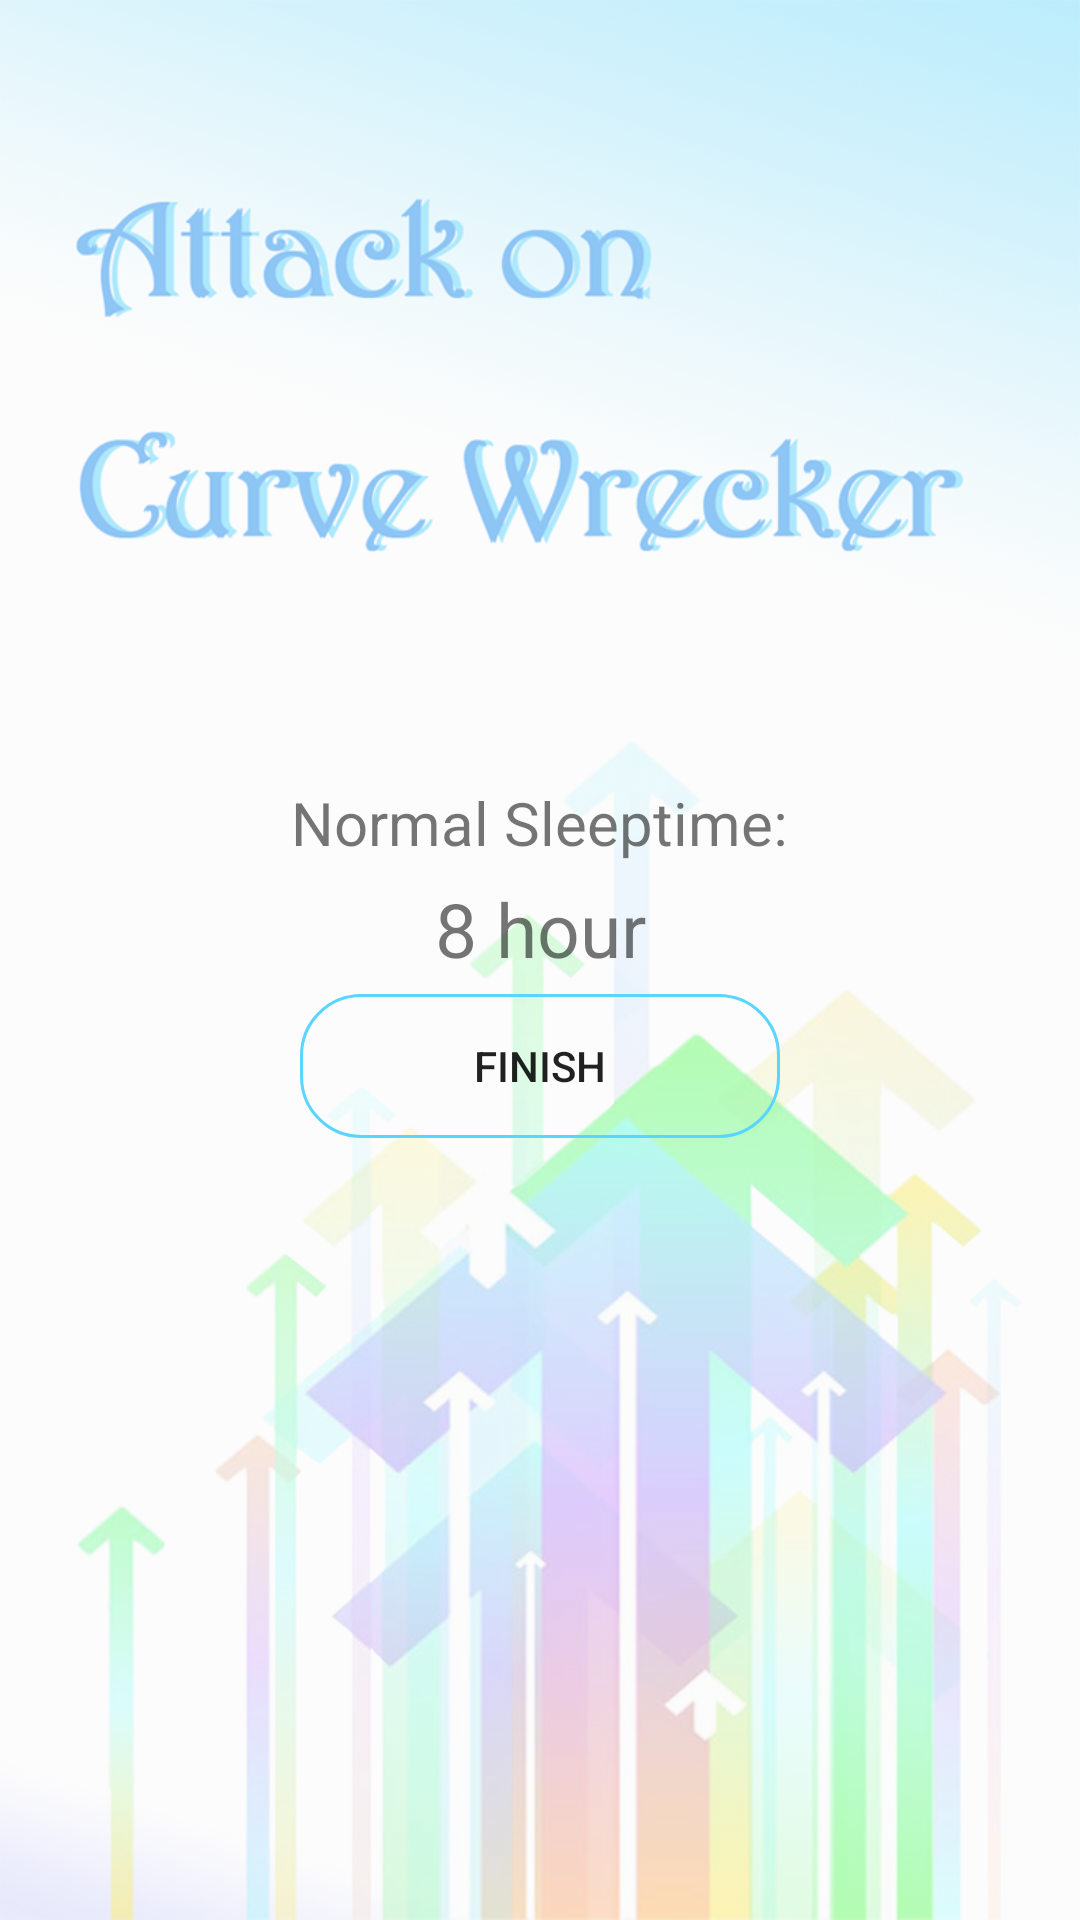

Write the Android layout XML for this screen, with the resource values it uses.
<!-- AndroidManifest.xml: application theme AppTheme -->
<!-- res/layout/activity_register_sleeptime.xml -->
<RelativeLayout xmlns:android="http://schemas.android.com/apk/res/android"
    xmlns:tools="http://schemas.android.com/tools"
    android:layout_width="match_parent"
    xmlns:imagecontrol="http://schemas.android.com/apk/res-auto"
    android:background="@drawable/start_back1"
    android:layout_height="match_parent"
    android:paddingLeft="@dimen/activity_horizontal_margin"
    android:paddingRight="@dimen/activity_horizontal_margin"
    android:paddingTop="@dimen/activity_vertical_margin"
    android:paddingBottom="@dimen/activity_vertical_margin"
    tools:context=".Register">

    <LinearLayout
        android:layout_width="fill_parent"
        android:layout_height="fill_parent"
        android:orientation="vertical"
        android:gravity="center|center_vertical|center_horizontal">
        <TextView
            android:layout_width="wrap_content"
            android:layout_height="wrap_content"
            android:text="Normal Sleeptime:"
            android:textSize="20sp"/>
        <TextView android:id="@+id/sleeptime_set"
            android:layout_width="160dp"
            android:layout_height="wrap_content"
            android:text="8 hour"
            android:layout_margin="5dp"
            android:textAlignment="center"
            android:textSize="25sp"/>
        <Button android:id="@+id/next_btn_sleeptime"
            android:layout_width="160dp"
            android:layout_height="wrap_content"
            android:text="Finish"
            android:background="@drawable/button_primary"/>

    </LinearLayout>

</RelativeLayout>
<!-- resources referenced by this layout -->
<resources>
  <dimen name="activity_horizontal_margin">16dp</dimen>
  <dimen name="activity_vertical_margin">16dp</dimen>
  <!-- drawable button_primary (drawable) -->
  <?xml version="1.0" encoding="utf-8"?>
  
  <shape xmlns:android="http://schemas.android.com/apk/res/android">
      <solid android:color="@android:color/transparent" />
      <stroke
          android:width="1dp"
          android:color="@color/colorPrimary"/>
      <corners android:topLeftRadius="20dp"
          android:topRightRadius="20dp"
          android:bottomRightRadius="20dp"
          android:bottomLeftRadius="20dp"/>
  </shape>
  <!-- drawable start_back1: png bitmap (drawable, 491025 bytes) -->
  <style name="AppTheme" parent="Theme.AppCompat.Light.NoActionBar">
          
          <item name="colorPrimaryDark">@color/colorPrimaryDark</item>
          
          <item name="colorPrimary">@color/colorPrimary</item>
          
          <item name="drawerArrowStyle">@style/AppTheme.DrawerArrowToggle</item>
      </style>
  <color name="colorPrimary">#59d6ff</color>
  <color name="colorPrimaryDark">#0a80d3</color>
  <style name="AppTheme.DrawerArrowToggle" parent="Base.Widget.AppCompat.DrawerArrowToggle">
          <item name="color">@android:color/white</item>
      </style>
</resources>
